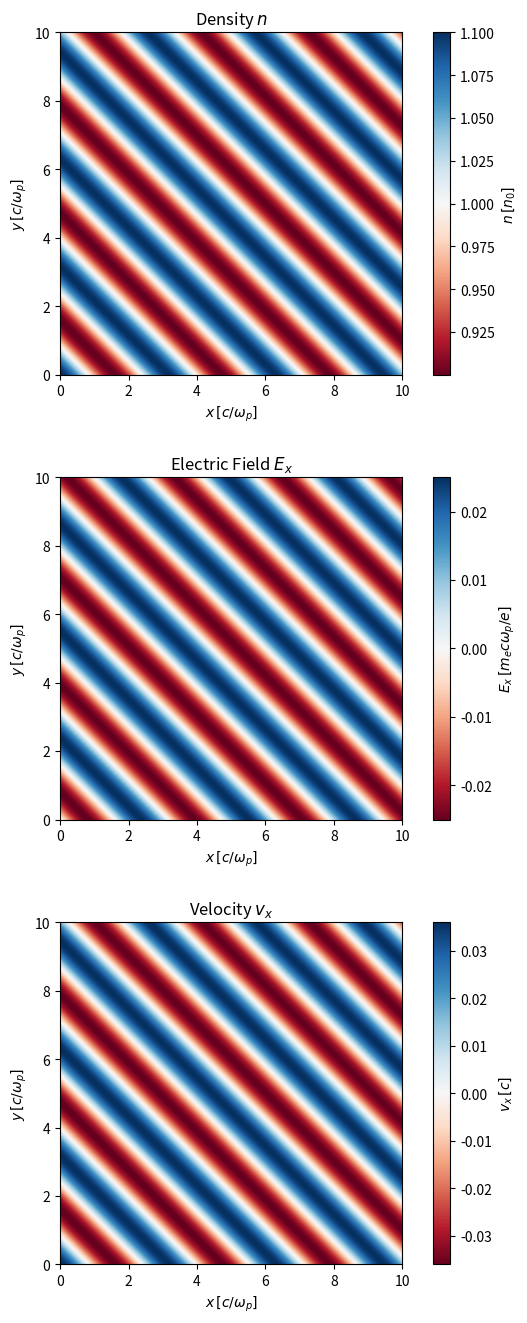

Write Python code to recreate this figure. (Note: this script raises an exception after producing the figure.)
import numpy as np
import matplotlib.pyplot as plt
import matplotlib.animation as animation
from matplotlib.animation import FuncAnimation, FFMpegWriter

# Normalized constants
epsilon_0 = 1  
e = 1          
m_e = 1   
c = 1    

# Plasma parameters
n0 = 1
omega_p = np.sqrt(n0 * e**2 / (epsilon_0 * m_e))
vth = 0.3

# Define dispersion relation
def omega(k):
    return np.sqrt(1 + (3/2 * k**2 * vth**2)/omega_p**2)

# Wave vector components
kx = 2
ky = 2
k = np.sqrt(kx**2 + ky**2)
khat_x = kx / k
khat_y = ky / k

# Wave amplitudes
n1_amp = 0.1
E1_amp = - n1_amp / k
v1_amp = (omega(k)/k) * n1_amp

# Space and time arrays
t_arr = np.linspace(0, 50, 200)
x_array = np.linspace(0, 10, 200)
y_array = np.linspace(0, 10, 200)
X, Y = np.meshgrid(x_array, y_array)

# Define the fields as functions of (t,x,y)
def density(t, x, y):
    phase = kx * x + ky * y - omega(k) * t
    return n0 + n1_amp * np.cos(phase)

def electric_field_x(t, x, y):
    phase = kx * x + ky * y - omega(k) * t
    E_x = E1_amp * np.sin(phase) * khat_x
    return E_x

def velocity_x(t, x, y):
    phase = kx * x + ky * y - omega(k) * t
    v_x = v1_amp * np.cos(phase) * khat_x
    return v_x

# Create figure and axes
fig, axes = plt.subplots(3, 1, figsize=(8, 16))
plt.subplots_adjust(hspace=0.3)

# 1) Density
im_density = axes[0].imshow(density(0, X, Y),
                            extent=[x_array.min(), x_array.max(), y_array.min(), y_array.max()],
                            origin='lower', cmap="RdBu", interpolation='bilinear')
axes[0].set_title("Density $n$")
axes[0].set_xlabel("$x \, [c/\omega_p]$")
axes[0].set_ylabel("$y \, [c/\omega_p]$")
cbar0 = fig.colorbar(im_density, ax=axes[0], label="$n \, [n_0]$")

# 2) Ex
im_Ex = axes[1].imshow(electric_field_x(0, X, Y),
                       extent=[x_array.min(), x_array.max(), y_array.min(), y_array.max()],
                       origin='lower', cmap="RdBu", interpolation='bilinear')
axes[1].set_title("Electric Field $E_x$")
axes[1].set_xlabel("$x \, [c/\omega_p]$")
axes[1].set_ylabel("$y \, [c/\omega_p]$")
cbar1 = fig.colorbar(im_Ex, ax=axes[1], label="$E_x \,[m_ec\\omega_p/e]$")

# 3) vx
im_vx = axes[2].imshow(velocity_x(0, X, Y),
                       extent=[x_array.min(), x_array.max(), y_array.min(), y_array.max()],
                       origin='lower', cmap="RdBu", interpolation='bilinear')
axes[2].set_title("Velocity $v_x$")
axes[2].set_xlabel("$x \, [c/\omega_p]$")
axes[2].set_ylabel("$y \, [c/\omega_p]$")
cbar2 = fig.colorbar(im_vx, ax=axes[2], label="$v_x \, [c]$")

time_text = fig.text(0.5, 0.95, "", ha="center", fontsize=14)

def update_single_wave(frame):
    ti = t_arr[frame]
    # Update density image
    im_density.set_array(density(ti, X, Y))
    # Update Ex
    im_Ex.set_array(electric_field_x(ti, X, Y))
    # Update vx
    im_vx.set_array(velocity_x(ti, X, Y))
    # Update time text
    time_text.set_text(rf"$t = {ti:.2f} \, [\omega_p^{{-1}}]$")
    return im_density, im_Ex, im_vx, time_text

ani_single = FuncAnimation(fig, update_single_wave, frames=len(t_arr), interval=50, blit=False)
writer = FFMpegWriter(fps=20)
ani_single.save("2D_videos/2D_plasma_wave_single_Ex_vx.mp4", writer=writer)
plt.show()

##############################################################

# Envelope parameters
k_0x = 2 * np.pi
k_0y = 2 * np.pi
sigma_kx = 0.2
sigma_ky = 0.2

# Spatial domain
t2 = np.linspace(0, 20, 50)
x = np.linspace(-15, 15, 300)
y = np.linspace(-15, 15, 300)
X2, Y2 = np.meshgrid(x, y)

# 2D Gaussian in k-space
def G_2D(kx_val, ky_val, k0x, k0y):
    A = 1 / (2 * np.pi * sigma_kx * sigma_ky)
    return A * np.exp(-(((kx_val - k0x)**2) / (2 * sigma_kx**2) +
                        ((ky_val - k0y)**2) / (2 * sigma_ky**2)))

# Define k-space sampling
Delta_x = x[-1] - x[0]
Delta_y = y[-1] - y[0]
Delta_kx = 2 * np.pi / Delta_x
Delta_ky = 2 * np.pi / Delta_y

kx_min = k_0x - 4 * sigma_kx
kx_max = k_0x + 4 * sigma_kx
nx_waves = int((kx_max - kx_min) / Delta_kx)
kx_values = np.linspace(kx_min, kx_max, nx_waves)
kx_values = kx_values[kx_values > 0]

ky_min = k_0y - 4 * sigma_ky
ky_max = k_0y + 4 * sigma_ky
ny_waves = int((ky_max - ky_min) / Delta_ky)
ky_values = np.linspace(ky_min, ky_max, ny_waves)
ky_values = ky_values[ky_values > 0]

# Build initial (t=0) fields
n1_init = np.zeros_like(X2)
E1_init_x = np.zeros_like(X2)
v1_init_x = np.zeros_like(X2)
t0 = t2[0]

for kx_val in kx_values:
    for ky_val in ky_values:
        amp = G_2D(kx_val, ky_val, k_0x, k_0y)
        k_mag = np.sqrt(kx_val**2 + ky_val**2)

        khat_x_val = kx_val / k_mag
        khat_y_val = ky_val / k_mag
        phase = kx_val * X2 + ky_val * Y2 - omega(k_mag) * t0
        n1_init += amp * np.cos(phase)
        E1_init_x += -amp / k_mag * np.sin(phase) * khat_x_val
        v1_init_x += amp * (omega(k_mag)/k_mag) * np.cos(phase) * khat_x_val

# Multiply by the k-space increments
n1_init *= Delta_kx * Delta_ky
E1_init_x *= Delta_kx * Delta_ky
v1_init_x *= Delta_kx * Delta_ky

# Create figure and axes for wavepacket animation
fig2, axes2 = plt.subplots(3, 1, figsize=(8, 16))
plt.subplots_adjust(hspace=0.3)

# 1) Density
im_n = axes2[0].imshow(n1_init, extent=[x.min(), x.max(), y.min(), y.max()],
                       origin='lower', cmap='RdBu', interpolation='bilinear')
axes2[0].set_title("Superposed Density $n_1$")
axes2[0].set_xlabel("$x \, [c/\omega_p]$")
axes2[0].set_ylabel("$y \, [c/\omega_p]$")
fig2.colorbar(im_n, ax=axes2[0], label="$n \, [n_0]$")

# 2) E_x
im_Ex2 = axes2[1].imshow(E1_init_x, extent=[x.min(), x.max(), y.min(), y.max()],
                         origin='lower', cmap='RdBu', interpolation='bilinear')
axes2[1].set_title("Superposed Electric Field $E_x$")
axes2[1].set_xlabel("$x \, [c/\omega_p]$")
axes2[1].set_ylabel("$y \, [c/\omega_p]$")
fig2.colorbar(im_Ex2, ax=axes2[1], label="$E_x \,[m_ec\\omega_p/e]$")

# 3) v_x
im_vx2 = axes2[2].imshow(v1_init_x, extent=[x.min(), x.max(), y.min(), y.max()],
                         origin='lower', cmap='RdBu', interpolation='bilinear')
axes2[2].set_title("Superposed Velocity $v_x$")
axes2[2].set_xlabel("$x \, [c/\omega_p]$")
axes2[2].set_ylabel("$y \, [c/\omega_p]$")
fig2.colorbar(im_vx2, ax=axes2[2], label="$v_x \, [c]$")

time_text2 = fig2.text(0.5, 0.95, '', ha='center', fontsize=14)

def update_superposed(frame):
    # Accumulate new fields for time t2[frame]
    t_i = t2[frame]
    n1_wave_sum = np.zeros_like(X2)
    E1_wave_sum_x = np.zeros_like(X2)
    v1_wave_sum_x = np.zeros_like(X2)

    for kx_val in kx_values:
        for ky_val in ky_values:
            amp = G_2D(kx_val, ky_val, k_0x, k_0y)
            k_mag = np.sqrt(kx_val**2 + ky_val**2)

            khat_x_val = kx_val / k_mag
            phase = kx_val * X2 + ky_val * Y2 - omega(k_mag) * t_i

            n1_wave_sum += amp * np.cos(phase)
            E1_wave_sum_x += -amp / k_mag * np.sin(phase) * khat_x_val
            v1_wave_sum_x += amp * (omega(k_mag)/k_mag) * np.cos(phase) * khat_x_val

    # Multiply by the k-space increments
    n1_wave_sum *= Delta_kx * Delta_ky
    E1_wave_sum_x *= Delta_kx * Delta_ky
    v1_wave_sum_x *= Delta_kx * Delta_ky

    # Update imshow data
    im_n.set_array(n1_wave_sum)
    im_Ex2.set_array(E1_wave_sum_x)
    im_vx2.set_array(v1_wave_sum_x)

    time_text2.set_text(rf"$t = {t_i:.2f} \, [\omega_p^{{-1}}]$")
    return im_n, im_Ex2, im_vx2, time_text2

ani_superposed = FuncAnimation(fig2, update_superposed, frames=len(t2), init_func=lambda: None, interval=50, blit=False)
writer2 = FFMpegWriter(fps=15)
ani_superposed.save(f"2D_videos/2D_plasma_superposed_Ex_vx_vth={vth}.mp4", writer=writer2)
plt.show()

